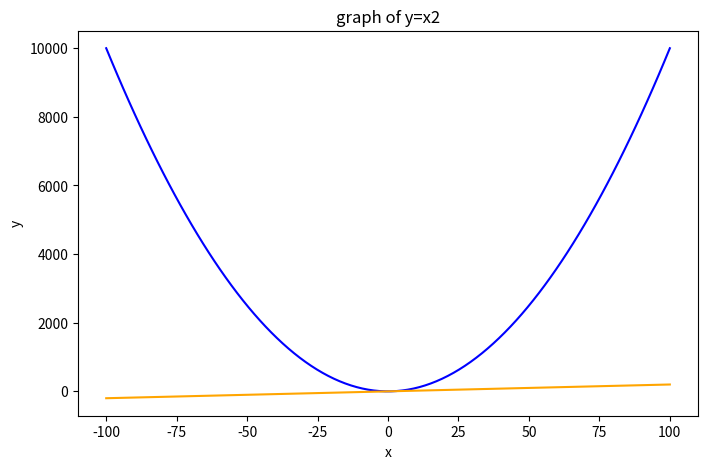

Recreate this plot in Python.
import numpy as np
import matplotlib.pyplot as plt
def function(x):
    y=x**2
    return y
def derivative(x):
    return 2*x
x=np.linspace(-100,100,100)
y=function(x)

plt.figure(figsize=(8,5))
plt.plot(x,y,label="y=x2",color="blue")


plt.xlabel("x")
plt.ylabel("y")
plt.title("graph of y=x2")
# x=np.linspace(-100,100,100)
dy=derivative(x)

# plt.figure(figsize=(8,5))
plt.plot(x,dy,label="y=2x",color="orange")


# plt.xlabel("x")
# plt.ylabel("y")
# plt.title("graph of y=2x")

plt.show()






plt.show()



